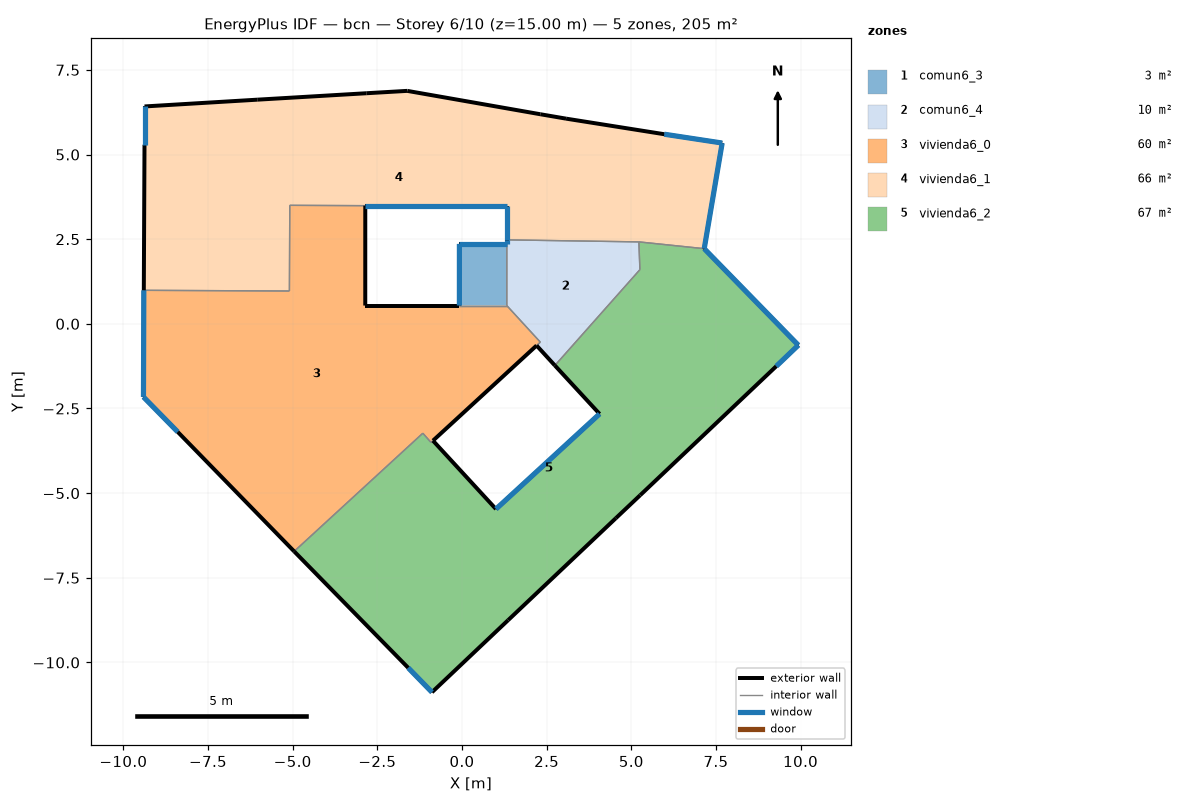
=== STOREY PLAN SPEC (per zone: floor XY polygon, exterior-wall plan segments, windows/doors) ===
zone 1: comun6_3  (2.5 m²)
  floor: (1.32, 2.36) (1.32, 0.54) (-0.08, 0.54) (-0.08, 2.36)
  exterior wall: (1.32, 2.36) – (-0.08, 2.36)  [1.4 m]
    window: (1.32, 2.36) – (-0.07, 2.36)  [0.8 m²]
  exterior wall: (-0.08, 2.36) – (-0.08, 0.54)  [1.8 m]
    window: (-0.08, 2.36) – (-0.08, 0.54)  [1.1 m²]
  interior walls: 2
zone 2: comun6_4  (9.6 m²)
  floor: (5.22, 2.42) (5.25, 1.60) (2.74, -1.23) (2.20, -0.64) (2.31, -0.54) (1.32, 0.54) (1.32, 2.36) (1.32, 2.48)
  exterior wall: (2.20, -0.64) – (2.74, -1.23)  [0.8 m]
  exterior wall: (1.32, 2.48) – (1.32, 2.36)  [0.1 m]
    window: (1.32, 2.48) – (1.32, 2.36)  [0.1 m²]
  interior walls: 6
zone 3: vivienda6_0  (60.3 m²)
  floor: (1.32, 0.54) (2.31, -0.54) (2.20, -0.64) (-0.86, -3.45) (-0.92, -3.50) (-1.16, -3.23) (-4.96, -6.72) (-8.40, -3.19) (-9.41, -2.16) (-9.40, 0.99) (-5.10, 0.97) (-5.09, 3.50) (-2.86, 3.49) (-2.86, 0.54) (-0.08, 0.54)
  exterior wall: (-8.40, -3.19) – (-4.96, -6.72)  [4.9 m]
  exterior wall: (-0.86, -3.45) – (2.20, -0.64)  [4.2 m]
  exterior wall: (-0.08, 0.54) – (-2.86, 0.54)  [2.8 m]
  exterior wall: (-2.86, 0.54) – (-2.86, 3.49)  [3.0 m]
  exterior wall: (-9.40, 0.99) – (-9.41, -2.16)  [3.2 m]
    window: (-9.40, 0.99) – (-9.41, -2.16)  [1.9 m²]
  exterior wall: (-9.41, -2.16) – (-8.40, -3.19)  [1.4 m]
    window: (-9.41, -2.16) – (-8.40, -3.19)  [0.9 m²]
  interior walls: 9
zone 4: vivienda6_1  (65.6 m²)
  floor: (7.68, 5.34) (7.15, 2.22) (5.22, 2.42) (1.32, 2.48) (1.32, 3.49) (-2.86, 3.49) (-5.09, 3.50) (-5.10, 0.97) (-9.40, 0.99) (-9.38, 5.29) (-9.38, 6.42) (-6.05, 6.62) (-2.83, 6.81) (-1.62, 6.88) (2.31, 6.19) (3.07, 6.06) (5.97, 5.60)
  exterior wall: (-2.86, 3.49) – (1.32, 3.49)  [4.2 m]
    window: (-2.85, 3.49) – (1.32, 3.49)  [2.5 m²]
  exterior wall: (1.32, 3.49) – (1.32, 2.48)  [1.0 m]
    window: (1.32, 3.49) – (1.32, 2.48)  [0.6 m²]
  exterior wall: (7.15, 2.22) – (7.68, 5.34)  [3.2 m]
    window: (7.15, 2.22) – (7.68, 5.34)  [1.9 m²]
  exterior wall: (7.68, 5.34) – (5.97, 5.60)  [1.7 m]
    window: (7.68, 5.34) – (5.98, 5.60)  [1.0 m²]
  exterior wall: (5.97, 5.60) – (3.07, 6.06)  [2.9 m]
  exterior wall: (3.07, 6.06) – (2.31, 6.19)  [0.8 m]
  exterior wall: (2.31, 6.19) – (-1.62, 6.88)  [4.0 m]
  exterior wall: (-1.62, 6.88) – (-2.83, 6.81)  [1.2 m]
  exterior wall: (-2.83, 6.81) – (-6.05, 6.62)  [3.2 m]
  exterior wall: (-6.05, 6.62) – (-9.38, 6.42)  [3.3 m]
  exterior wall: (-9.38, 6.42) – (-9.38, 5.29)  [1.1 m]
    window: (-9.38, 6.42) – (-9.38, 5.29)  [0.7 m²]
  exterior wall: (-9.38, 5.29) – (-9.40, 0.99)  [4.3 m]
  interior walls: 5
zone 5: vivienda6_2  (67.1 m²)
  floor: (7.15, 2.22) (9.93, -0.63) (9.28, -1.25) (5.26, -5.06) (4.54, -5.74) (1.36, -8.75) (-0.89, -10.88) (-1.59, -10.16) (-4.96, -6.72) (-1.16, -3.23) (-0.92, -3.50) (-0.86, -3.45) (1.00, -5.47) (4.06, -2.66) (2.74, -1.23) (5.25, 1.60) (5.22, 2.42)
  exterior wall: (-4.96, -6.72) – (-1.59, -10.16)  [4.8 m]
  exterior wall: (-1.59, -10.16) – (-0.89, -10.88)  [1.0 m]
    window: (-1.59, -10.16) – (-0.89, -10.88)  [0.6 m²]
  exterior wall: (-0.89, -10.88) – (1.36, -8.75)  [3.1 m]
  exterior wall: (1.36, -8.75) – (4.54, -5.74)  [4.4 m]
  exterior wall: (4.54, -5.74) – (5.26, -5.06)  [1.0 m]
  exterior wall: (5.26, -5.06) – (9.28, -1.25)  [5.5 m]
  exterior wall: (9.28, -1.25) – (9.93, -0.63)  [0.9 m]
    window: (9.28, -1.25) – (9.93, -0.63)  [0.5 m²]
  exterior wall: (9.93, -0.63) – (7.15, 2.22)  [4.0 m]
    window: (9.93, -0.63) – (7.16, 2.22)  [2.4 m²]
  exterior wall: (2.74, -1.23) – (4.06, -2.66)  [1.9 m]
  exterior wall: (4.06, -2.66) – (1.00, -5.47)  [4.2 m]
    window: (4.06, -2.66) – (1.01, -5.47)  [2.5 m²]
  exterior wall: (1.00, -5.47) – (-0.86, -3.45)  [2.7 m]
  interior walls: 6

=== DERIVED (storey summary) ===
Building: bcn
Storey: 6 of 10  (floor level z = 15.00 m)
Storey gross floor area: 205.2 m²
Zones on this storey: 5
  - comun6_3: floor 2.5 m²; exterior wall 3.2 m (9.7 m²); 2 window(s) 1.9 m²; WWR 20.0%
  - comun6_4: floor 9.6 m²; exterior wall 0.9 m (2.8 m²); 1 window(s) 0.1 m²; WWR 2.6%
  - vivienda6_0: floor 60.3 m²; exterior wall 19.4 m (58.2 m²); 2 window(s) 2.8 m²; WWR 4.7%
  - vivienda6_1: floor 65.6 m²; exterior wall 31.0 m (93.0 m²); 5 window(s) 6.7 m²; WWR 7.2%
  - vivienda6_2: floor 67.1 m²; exterior wall 33.6 m (100.7 m²); 4 window(s) 6.0 m²; WWR 6.0%
Zone adjacency (shared interzone walls):
  - comun6_3 ↔ comun6_4
  - comun6_3 ↔ vivienda6_0
  - comun6_4 ↔ vivienda6_0
  - comun6_4 ↔ vivienda6_1
  - comun6_4 ↔ vivienda6_2
  - vivienda6_0 ↔ vivienda6_1
  - vivienda6_0 ↔ vivienda6_2
  - vivienda6_1 ↔ vivienda6_2